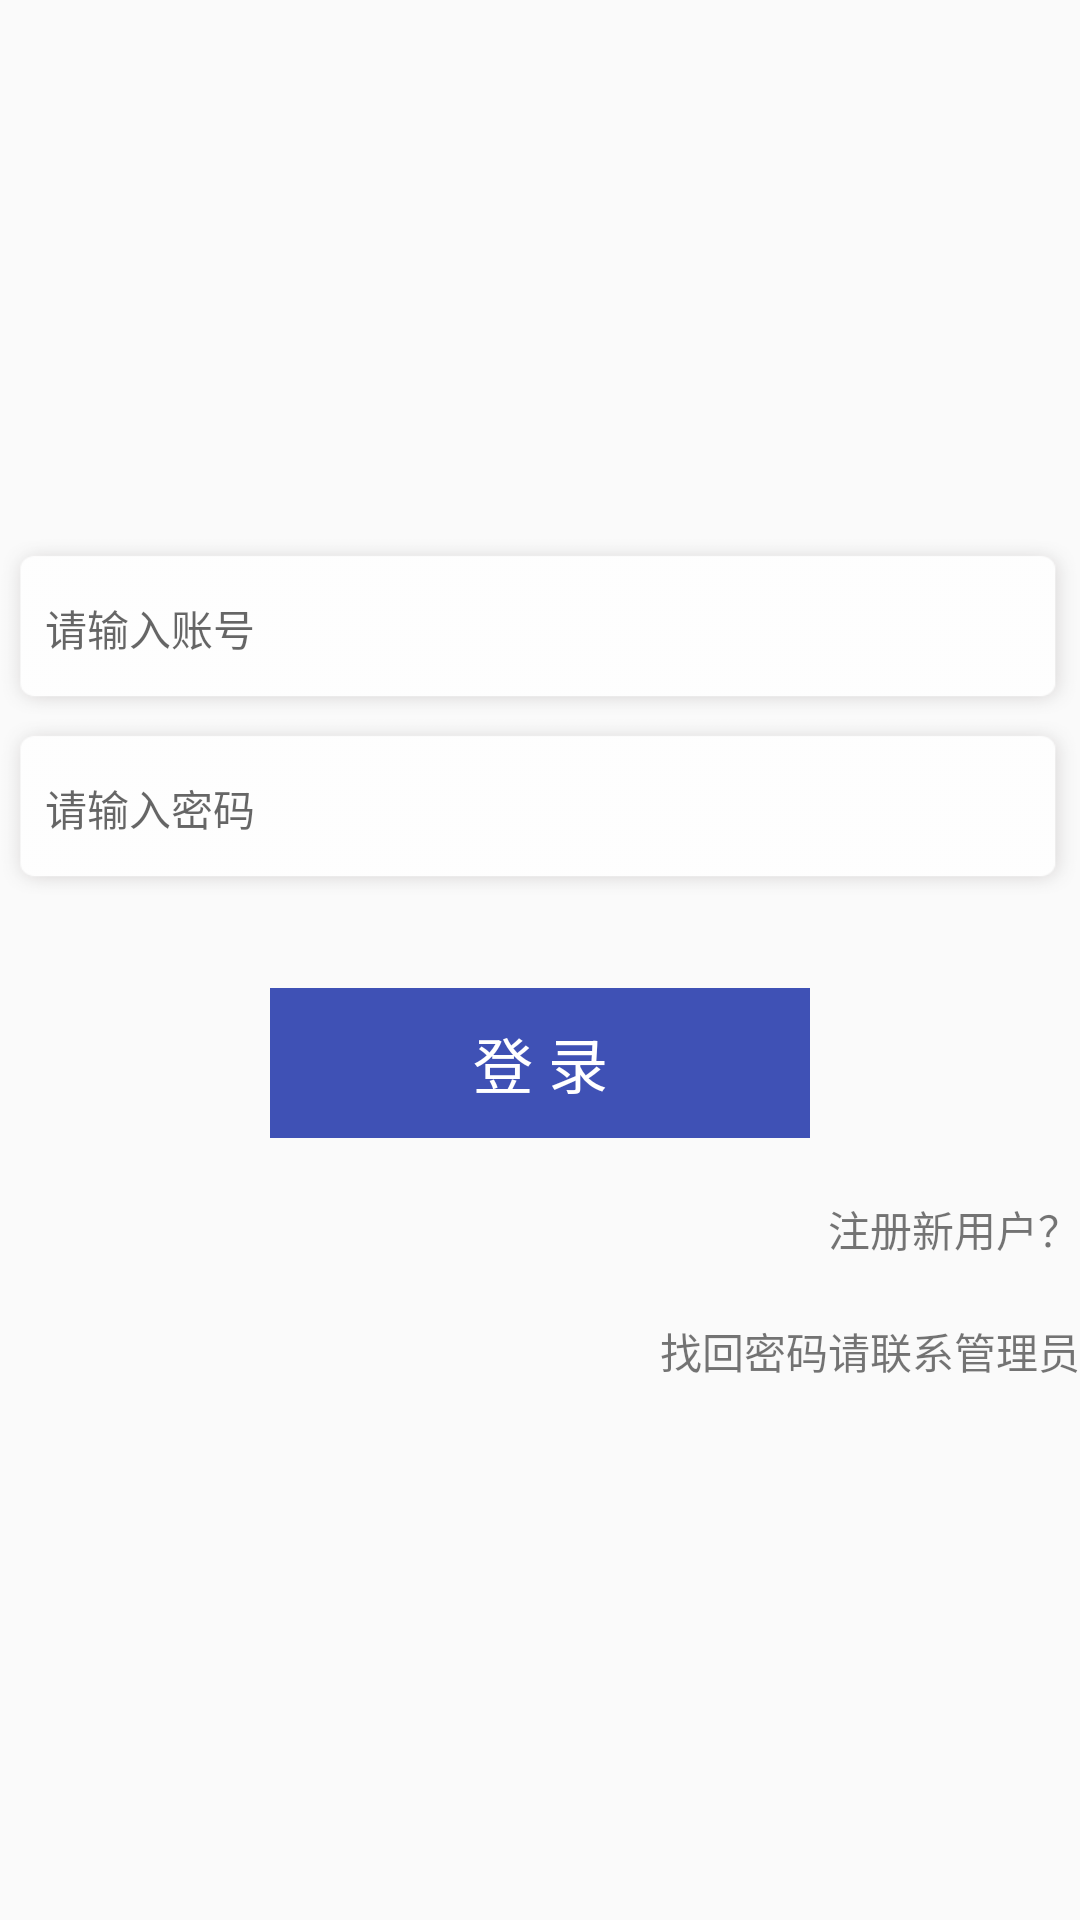

Layout XML and referenced resources for this Android screen:
<!-- AndroidManifest.xml: application theme AppTheme -->
<!-- res/layout/activity_main.xml -->
<?xml version="1.0" encoding="utf-8"?>
<LinearLayout xmlns:android="http://schemas.android.com/apk/res/android"
    xmlns:tools="http://schemas.android.com/tools"
    android:layout_width="match_parent"
    android:layout_height="match_parent"
    android:layout_margin="20dp"
    android:gravity="center"
    android:orientation="vertical"
    tools:context="com.zhuandian.car.LoginActivity">

    <EditText
        android:id="@+id/ed_name"
        android:layout_width="match_parent"
        android:layout_height="60dp"
        android:background="@drawable/ed_bg"
        android:hint="请输入账号"
        android:paddingLeft="15dp"
        android:textSize="14sp" />

    <EditText
        android:id="@+id/ed_password"
        android:layout_width="match_parent"
        android:layout_height="60dp"
        android:background="@drawable/ed_bg"
        android:hint="请输入密码"
        android:inputType="textPassword"
        android:paddingLeft="15dp"
        android:textSize="14sp" />

    <TextView
        android:id="@+id/tv_login"
        android:layout_width="180dp"
        android:layout_height="50dp"
        android:layout_marginTop="30dp"
        android:background="@color/colorPrimary"
        android:gravity="center"
        android:text="登 录"
        android:textColor="#fff"
        android:textSize="20sp" />

    <TextView
        android:id="@+id/tv_regeist"
        android:layout_width="match_parent"
        android:layout_height="wrap_content"
        android:layout_marginTop="20dp"
        android:gravity="right"
        android:text="注册新用户？" />

    <TextView
        android:id="@+id/tv_gt_password"
        android:layout_width="match_parent"
        android:layout_height="wrap_content"
        android:layout_marginTop="20dp"
        android:gravity="right"
        android:text="找回密码请联系管理员" />
</LinearLayout>
<!-- resources referenced by this layout -->
<resources>
  <color name="colorPrimary">#3F51B5</color>
  <!-- drawable ed_bg: png bitmap (drawable, 21530 bytes) -->
  <style name="AppTheme" parent="Theme.AppCompat.Light.NoActionBar">
          
          <item name="colorPrimary">@color/app_base_color</item>
          <item name="colorPrimaryDark">@color/app_base_color</item>
          <item name="colorAccent">@color/color_white</item>
      </style>
  <color name="app_base_color">#000</color>
  <color name="color_white">#fff</color>
</resources>
